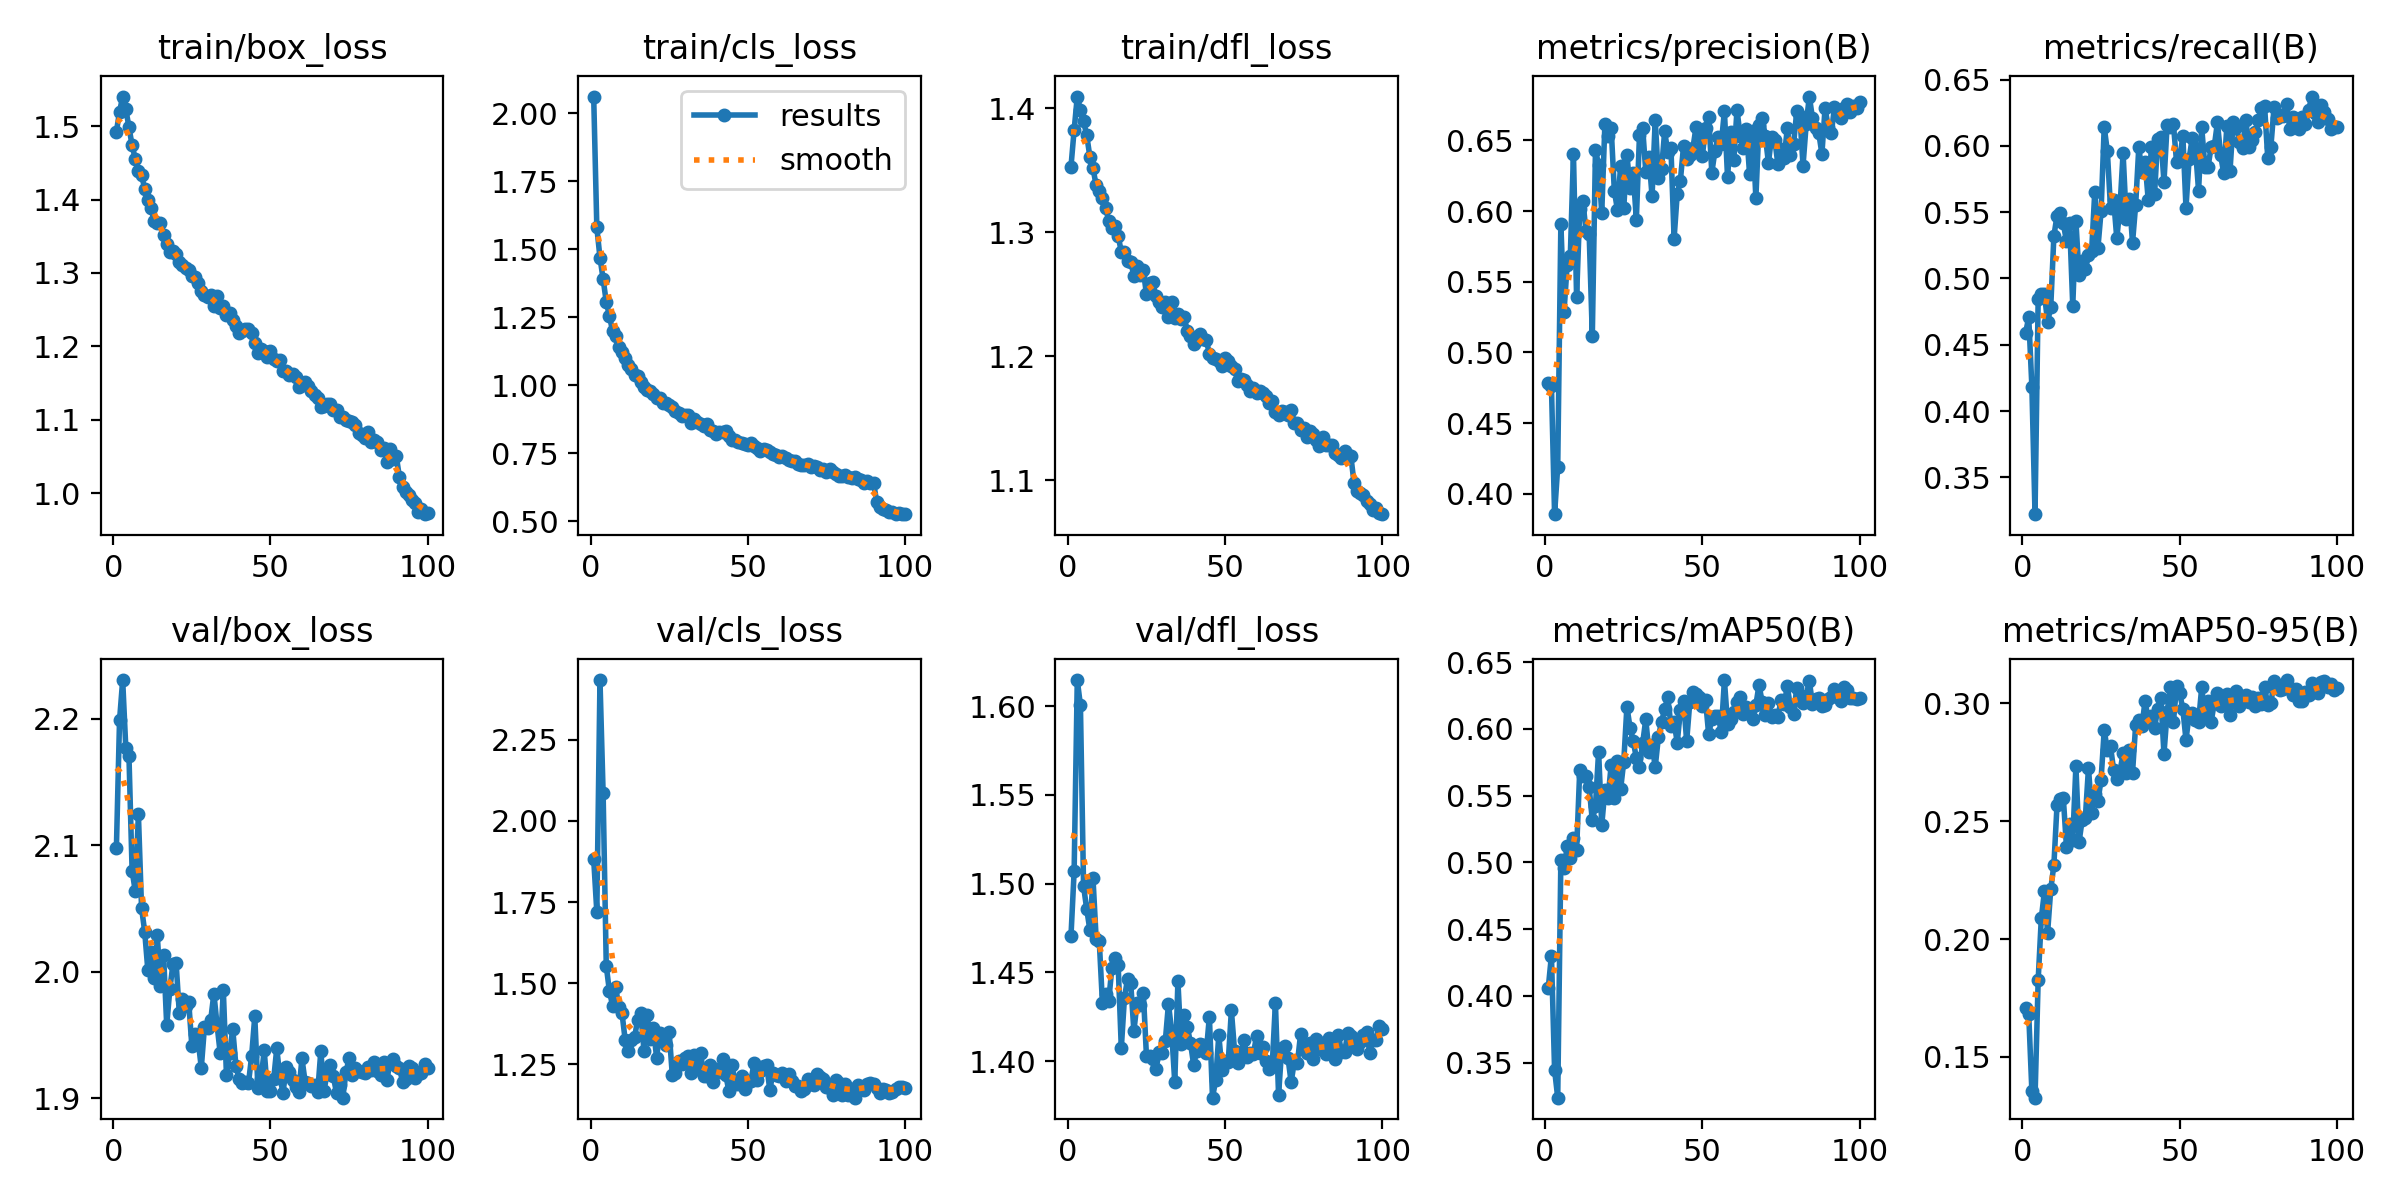

The table this chart was drawn from, first rows:
epoch, train/box_loss, train/cls_loss, train/dfl_loss, metrics/precision(B), metrics/recall(B), metrics/mAP50(B), metrics/mAP50-95(B), val/box_loss, val/cls_loss, val/dfl_loss, lr/pg0, lr/pg1, lr/pg2
1, 1.492, 2.061, 1.353, 0.4782, 0.459, 0.4062, 0.1707, 2.097, 1.883, 1.471, 0.000415, 0.000415, 0.000415
2, 1.519, 1.579, 1.382, 0.4764, 0.4706, 0.4302, 0.1681, 2.199, 1.72, 1.507, 0.0008234, 0.0008234, 0.0008234
3, 1.54, 1.469, 1.409, 0.3856, 0.4183, 0.3447, 0.1354, 2.23, 2.434, 1.615, 0.001224, 0.001224, 0.001224
4, 1.523, 1.39, 1.398, 0.4192, 0.3222, 0.3238, 0.1327, 2.176, 2.085, 1.601, 0.001213, 0.001213, 0.001213
5, 1.498, 1.306, 1.389, 0.591, 0.4848, 0.5021, 0.1826, 2.17, 1.553, 1.499, 0.0012, 0.0012, 0.0012
6, 1.474, 1.255, 1.378, 0.5288, 0.488, 0.4955, 0.2088, 2.08, 1.476, 1.486, 0.001188, 0.001188, 0.001188
7, 1.455, 1.198, 1.361, 0.5617, 0.4883, 0.5119, 0.2202, 2.064, 1.431, 1.474, 0.001176, 0.001176, 0.001176
8, 1.439, 1.18, 1.352, 0.5679, 0.4668, 0.503, 0.2027, 2.124, 1.488, 1.503, 0.001163, 0.001163, 0.001163
9, 1.433, 1.141, 1.338, 0.6406, 0.4785, 0.5179, 0.2211, 2.05, 1.427, 1.469, 0.001151, 0.001151, 0.001151
10, 1.415, 1.121, 1.333, 0.539, 0.532, 0.509, 0.2314, 2.032, 1.408, 1.468, 0.001139, 0.001139, 0.001139
11, 1.4, 1.101, 1.328, 0.6014, 0.5474, 0.5691, 0.2569, 2.001, 1.327, 1.433, 0.001126, 0.001126, 0.001126
12, 1.389, 1.075, 1.32, 0.6071, 0.549, 0.5646, 0.2593, 2.016, 1.291, 1.438, 0.001114, 0.001114, 0.001114
13, 1.371, 1.06, 1.309, 0.5856, 0.5414, 0.565, 0.2598, 1.995, 1.326, 1.434, 0.001102, 0.001102, 0.001102
14, 1.369, 1.037, 1.303, 0.5836, 0.5281, 0.5562, 0.239, 2.029, 1.334, 1.453, 0.001089, 0.001089, 0.001089
15, 1.369, 1.032, 1.305, 0.5118, 0.542, 0.5314, 0.249, 1.988, 1.389, 1.458, 0.001077, 0.001077, 0.001077
16, 1.352, 1.011, 1.297, 0.6432, 0.4793, 0.5422, 0.2422, 2.013, 1.408, 1.454, 0.001064, 0.001064, 0.001064
17, 1.339, 0.9929, 1.284, 0.6325, 0.5435, 0.583, 0.2733, 1.958, 1.292, 1.407, 0.001052, 0.001052, 0.001052
18, 1.329, 0.9834, 1.284, 0.5988, 0.5022, 0.5279, 0.2411, 1.986, 1.402, 1.436, 0.00104, 0.00104, 0.00104
19, 1.33, 0.9783, 1.277, 0.6614, 0.5134, 0.5542, 0.2506, 2.006, 1.328, 1.447, 0.001027, 0.001027, 0.001027
20, 1.326, 0.9692, 1.276, 0.6533, 0.5071, 0.5481, 0.2514, 2.006, 1.361, 1.444, 0.001015, 0.001015, 0.001015
21, 1.315, 0.9528, 1.265, 0.6587, 0.5173, 0.573, 0.2726, 1.967, 1.271, 1.417, 0.001002, 0.001002, 0.001002
22, 1.311, 0.9541, 1.273, 0.6143, 0.5207, 0.5478, 0.2535, 1.978, 1.348, 1.433, 0.0009901, 0.0009901, 0.0009901
23, 1.307, 0.9346, 1.266, 0.6007, 0.5654, 0.5762, 0.2616, 1.972, 1.331, 1.432, 0.0009778, 0.0009778, 0.0009778
24, 1.304, 0.9354, 1.269, 0.6322, 0.5231, 0.5549, 0.2584, 1.976, 1.31, 1.439, 0.0009654, 0.0009654, 0.0009654
25, 1.296, 0.9253, 1.25, 0.6023, 0.5505, 0.5755, 0.2676, 1.941, 1.35, 1.403, 0.000953, 0.000953, 0.000953
26, 1.294, 0.9193, 1.259, 0.6396, 0.6143, 0.6166, 0.2886, 1.951, 1.217, 1.403, 0.0009406, 0.0009406, 0.0009406
27, 1.286, 0.9056, 1.26, 0.6165, 0.5958, 0.6008, 0.2801, 1.945, 1.224, 1.401, 0.0009283, 0.0009283, 0.0009283
28, 1.275, 0.8992, 1.249, 0.6269, 0.5532, 0.5912, 0.2817, 1.924, 1.26, 1.396, 0.0009159, 0.0009159, 0.0009159
29, 1.27, 0.8868, 1.244, 0.5938, 0.5593, 0.578, 0.2716, 1.956, 1.251, 1.405, 0.0009035, 0.0009035, 0.0009035
30, 1.267, 0.8896, 1.239, 0.654, 0.5303, 0.5715, 0.2679, 1.955, 1.27, 1.405, 0.0008911, 0.0008911, 0.0008911
31, 1.27, 0.8906, 1.244, 0.659, 0.5532, 0.5891, 0.2709, 1.962, 1.276, 1.412, 0.0008787, 0.0008787, 0.0008787
32, 1.255, 0.8624, 1.232, 0.6278, 0.5945, 0.6071, 0.2788, 1.983, 1.225, 1.432, 0.0008664, 0.0008664, 0.0008664
33, 1.269, 0.876, 1.244, 0.6382, 0.5449, 0.5824, 0.2706, 1.958, 1.279, 1.417, 0.000854, 0.000854, 0.000854
34, 1.252, 0.8655, 1.231, 0.6104, 0.5602, 0.588, 0.28, 1.936, 1.235, 1.388, 0.0008416, 0.0008416, 0.0008416
35, 1.255, 0.8567, 1.234, 0.6646, 0.5269, 0.5714, 0.2705, 1.986, 1.286, 1.445, 0.0008293, 0.0008293, 0.0008293
36, 1.243, 0.8488, 1.23, 0.6234, 0.5554, 0.5936, 0.2908, 1.918, 1.214, 1.41, 0.0008169, 0.0008169, 0.0008169
37, 1.245, 0.8557, 1.231, 0.6294, 0.599, 0.6052, 0.293, 1.936, 1.214, 1.426, 0.0008045, 0.0008045, 0.0008045
38, 1.236, 0.8352, 1.22, 0.6562, 0.5803, 0.6145, 0.2903, 1.954, 1.247, 1.419, 0.0007921, 0.0007921, 0.0007921
39, 1.227, 0.8299, 1.216, 0.6418, 0.5876, 0.6236, 0.3011, 1.926, 1.196, 1.41, 0.0007797, 0.0007797, 0.0007797
40, 1.218, 0.8202, 1.21, 0.6447, 0.559, 0.6024, 0.2928, 1.915, 1.238, 1.398, 0.0007674, 0.0007674, 0.0007674
41, 1.221, 0.8265, 1.213, 0.5805, 0.5993, 0.6049, 0.2944, 1.912, 1.226, 1.406, 0.000755, 0.000755, 0.000755
42, 1.224, 0.8266, 1.218, 0.6122, 0.5634, 0.5897, 0.2894, 1.913, 1.266, 1.41, 0.0007426, 0.0007426, 0.0007426
43, 1.224, 0.8302, 1.214, 0.6215, 0.6055, 0.6138, 0.2977, 1.912, 1.218, 1.409, 0.0007302, 0.0007302, 0.0007302
44, 1.218, 0.8133, 1.213, 0.6458, 0.6067, 0.6208, 0.3021, 1.933, 1.167, 1.405, 0.0007179, 0.0007179, 0.0007179
45, 1.204, 0.7966, 1.202, 0.6371, 0.5728, 0.5907, 0.2786, 1.964, 1.247, 1.425, 0.0007055, 0.0007055, 0.0007055
46, 1.191, 0.7967, 1.199, 0.6398, 0.6158, 0.62, 0.2961, 1.908, 1.19, 1.379, 0.0006931, 0.0006931, 0.0006931
47, 1.197, 0.7925, 1.198, 0.6447, 0.6139, 0.6275, 0.3067, 1.915, 1.188, 1.389, 0.0006808, 0.0006808, 0.0006808
48, 1.194, 0.7879, 1.196, 0.6597, 0.6165, 0.6262, 0.292, 1.938, 1.215, 1.415, 0.0006684, 0.0006684, 0.0006684
49, 1.185, 0.7821, 1.192, 0.6528, 0.5879, 0.6242, 0.3073, 1.906, 1.175, 1.395, 0.000656, 0.000656, 0.000656
50, 1.193, 0.7816, 1.199, 0.6391, 0.5894, 0.6174, 0.3042, 1.905, 1.195, 1.4, 0.0006436, 0.0006436, 0.0006436
51, 1.183, 0.786, 1.196, 0.6589, 0.6077, 0.6213, 0.2975, 1.915, 1.2, 1.4, 0.0006312, 0.0006312, 0.0006312
52, 1.18, 0.7779, 1.192, 0.6666, 0.5533, 0.5958, 0.2845, 1.939, 1.255, 1.429, 0.0006189, 0.0006189, 0.0006189
53, 1.181, 0.7693, 1.19, 0.6272, 0.5903, 0.6077, 0.2951, 1.916, 1.201, 1.406, 0.0006065, 0.0006065, 0.0006065
54, 1.167, 0.7585, 1.181, 0.6426, 0.606, 0.6097, 0.2959, 1.904, 1.231, 1.399, 0.0005941, 0.0005941, 0.0005941
55, 1.167, 0.7635, 1.182, 0.6527, 0.5984, 0.6099, 0.2927, 1.925, 1.244, 1.403, 0.0005818, 0.0005818, 0.0005818
56, 1.162, 0.7601, 1.181, 0.6473, 0.5662, 0.5975, 0.2921, 1.921, 1.247, 1.412, 0.0005694, 0.0005694, 0.0005694
57, 1.163, 0.7528, 1.177, 0.6708, 0.614, 0.6365, 0.3067, 1.914, 1.172, 1.402, 0.000557, 0.000557, 0.000557
58, 1.158, 0.7464, 1.172, 0.6237, 0.5843, 0.6036, 0.2951, 1.909, 1.223, 1.404, 0.0005446, 0.0005446, 0.0005446
59, 1.145, 0.742, 1.175, 0.6556, 0.5839, 0.6073, 0.3008, 1.905, 1.216, 1.404, 0.0005322, 0.0005322, 0.0005322
60, 1.148, 0.736, 1.171, 0.6362, 0.5992, 0.6123, 0.292, 1.931, 1.215, 1.414, 0.0005199, 0.0005199, 0.0005199
... 40 more rows
